Run: headless pygame with SDL's dummy video driver; simulated clock (each Clock.tick advances the game by its frame time, no real sleeping); random seed 0; keys injected as events and as key.get_pressed() state; no mouse input.
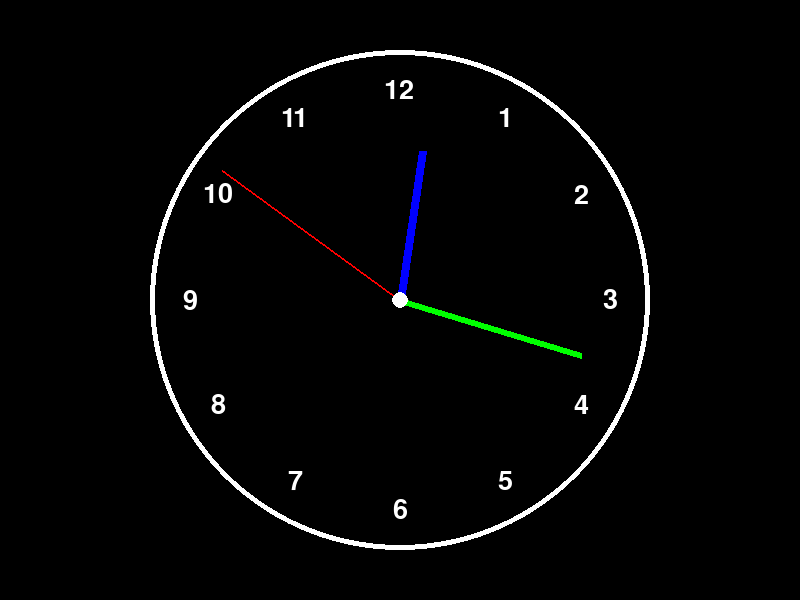
Frame 1 of 4 · flips 1–60 · no input
Frame 2 of 4 · flips 61–180 · tapped SPACE, RETURN · held RIGHT (→), D · screen unchanged from frame 1, image omitted
Frame 3 of 4 · flips 181–300 · held DOWN (↓), S · screen unchanged from frame 2, image omitted
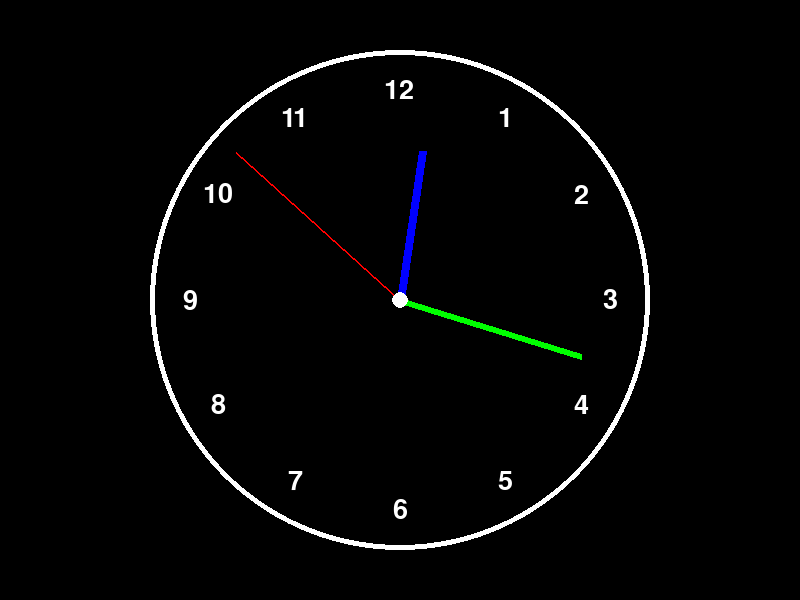
Frame 4 of 4 · flips 301–420 · held LEFT (←), A, UP (↑), W

The pygame program that drew these frames:

import pygame
import math
import datetime


pygame.init()

WIDTH, HEIGHT = 800, 600
window = pygame.display.set_mode((WIDTH, HEIGHT))
pygame.display.set_caption('Analog Clock')

BLACK = (0, 0, 0)
WHITE = (255, 255, 255)
RED = (255, 0, 0)
GREEN = (0, 255, 0)
BLUE = (0, 0, 255)


CLOCK_RADIUS = 250
CENTER = (WIDTH // 2, HEIGHT // 2)


font = pygame.font.SysFont(None, 40)

def draw_clock_face(screen):

    pygame.draw.circle(screen, WHITE, CENTER, CLOCK_RADIUS, 5)
    
    for i in range(1, 13):
        angle = math.radians(i * 30 - 90)
        x = CENTER[0] + (CLOCK_RADIUS - 40) * math.cos(angle)
        y = CENTER[1] + (CLOCK_RADIUS - 40) * math.sin(angle)
        
        text = font.render(str(i), True, WHITE)
        text_rect = text.get_rect(center=(int(x), int(y)))
        screen.blit(text, text_rect)

def draw_hand(screen, length, angle, color, width):
    end_x = CENTER[0] + length * math.cos(angle)
    end_y = CENTER[1] + length * math.sin(angle)
    pygame.draw.line(screen, color, CENTER, (end_x, end_y), width)

# Основной цикл
running = True
clock = pygame.time.Clock()

while running:
    for event in pygame.event.get():
        if event.type == pygame.QUIT:
            running = False

    now = datetime.datetime.now()
    hours = now.hour % 12
    minutes = now.minute
    seconds = now.second

    hour_angle = math.radians((hours + minutes / 60) * 30 - 90)
    minute_angle = math.radians((minutes + seconds / 60) * 6 - 90)
    second_angle = math.radians(seconds * 6 - 90)

    window.fill(BLACK)
    draw_clock_face(window)

    draw_hand(window, CLOCK_RADIUS - 100, hour_angle, BLUE, 8)
    draw_hand(window, CLOCK_RADIUS - 60, minute_angle, GREEN, 6)
    draw_hand(window, CLOCK_RADIUS - 30, second_angle, RED, 2)

    pygame.draw.circle(window, WHITE, CENTER, 8)

    pygame.display.update()
    
    clock.tick(10)

pygame.quit()
